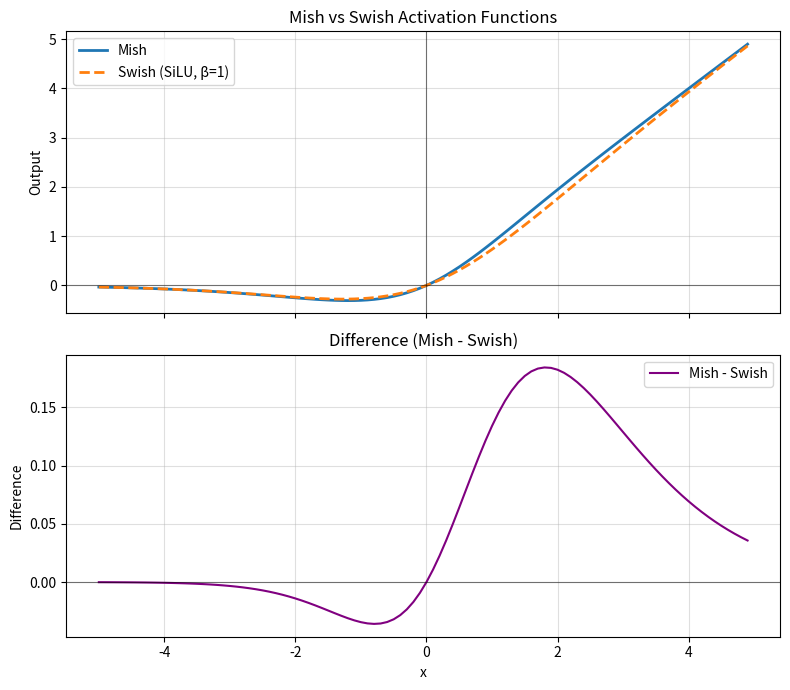

Write the Python code that produced this figure.

import matplotlib.pyplot as plt
import numpy as np

x = np.arange(-5, 5, 0.1)

# 활성화 함수 정의 (Swish는 beta=1일 때 SiLU와 동일)
mish = lambda x: x * np.tanh(np.log1p(np.exp(x)))  # log(1 + exp(x))는 log1p가 수치적으로 더 안정적
swish = lambda x, beta=1.0: x * (1 / (1 + np.exp(-beta * x)))

y_mish = mish(x)
y_swish = swish(x, beta=1.0)

fig, (ax1, ax2) = plt.subplots(2, 1, figsize=(8, 7), sharex=True)

# 1. 함수 값 비교
ax1.plot(x, y_mish, label='Mish', linewidth=2)
ax1.plot(x, y_swish, label='Swish (SiLU, β=1)', linestyle='--', linewidth=2)
ax1.axhline(0, color='black', linewidth=0.8, alpha=0.5)
ax1.axvline(0, color='black', linewidth=0.8, alpha=0.5)
ax1.set_title('Mish vs Swish Activation Functions')
ax1.set_ylabel('Output')
ax1.legend()
ax1.grid(True, alpha=0.4)

# 2. 두 함수의 차이 (Mish - Swish)
ax2.plot(x, y_mish - y_swish, color='purple', label='Mish - Swish')
ax2.axhline(0, color='black', linewidth=0.8, alpha=0.5)
ax2.set_title('Difference (Mish - Swish)')
ax2.set_xlabel('x')
ax2.set_ylabel('Difference')
ax2.legend()
ax2.grid(True, alpha=0.4)

plt.tight_layout()
plt.show()
